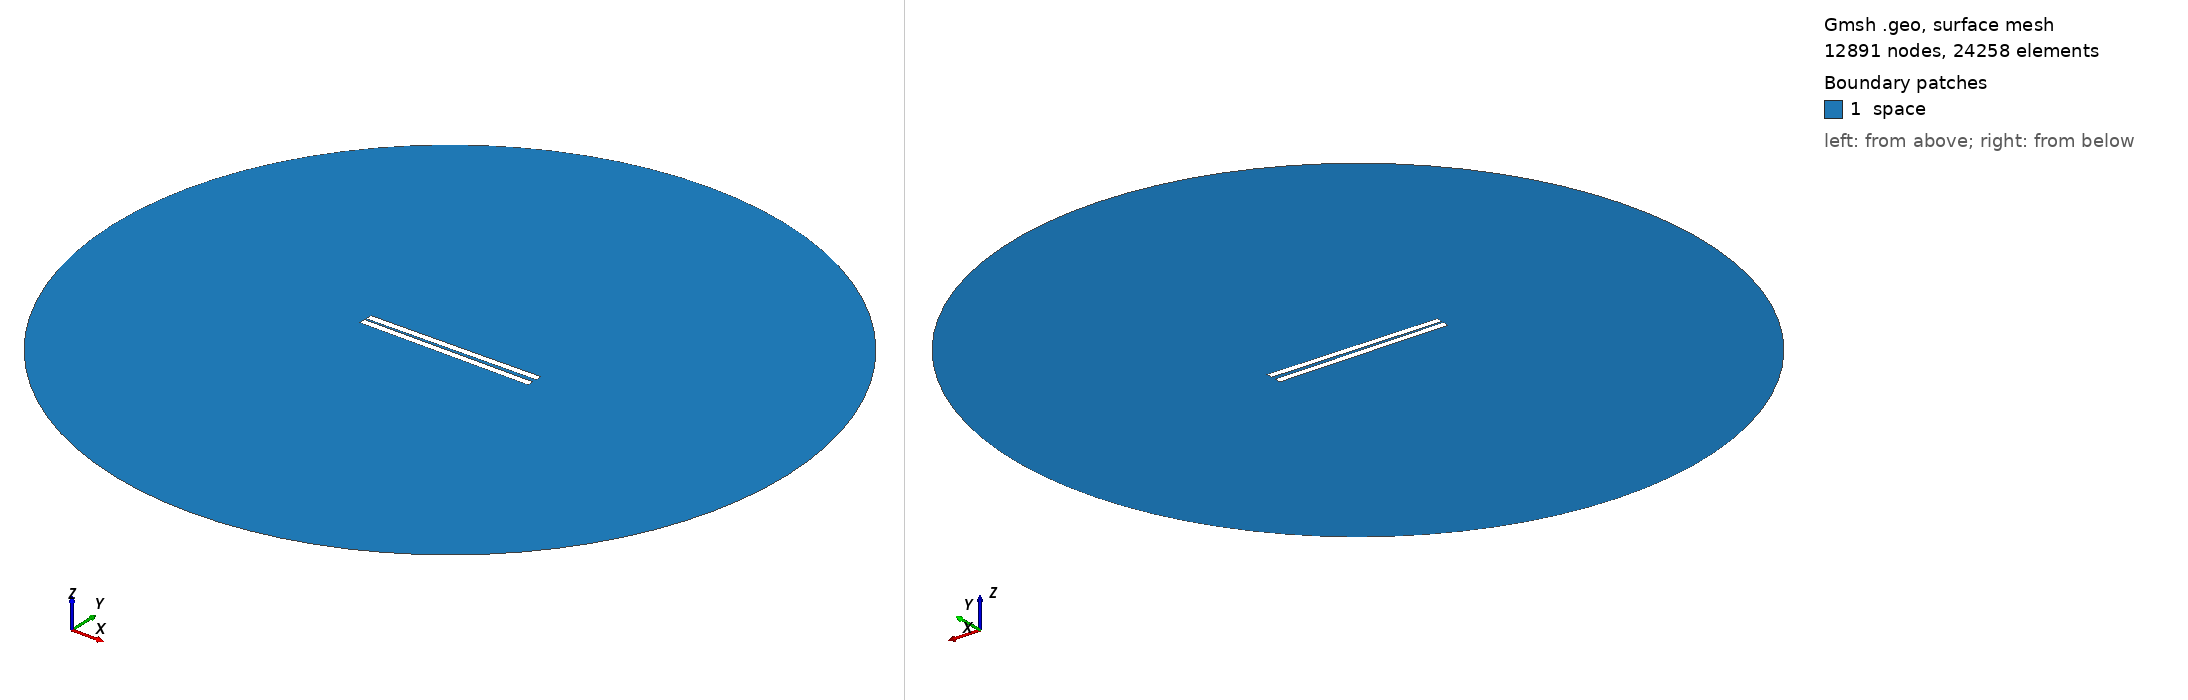

Gmsh geometry script, surface-meshed: 12891 nodes, 24258 surface elements. Boundary patches (legend numbers): 1 space. Left view from above one corner, right view from below the opposite corner. Legend entries are the model's physical surfaces. The drawing asked Gmsh for element sizes between 1% and 20% of the model's largest extent; the script's own settings can give other sizes.

=== 32.geo (drawn) ===
// Set the geometry kernel
SetFactory("OpenCASCADE");

//---------------------------------------
// Rectangles
//---------------------------------------

// Rectangle 1 (top)
Point(1) = {-49.9, 0.9166666666666666, 0, 1.0};
Point(2) = {49.9, 0.9166666666666666, 0, 1.0};
Point(3) = {49.9, 4.716666666666667, 0, 1.0};
Point(4) = {-49.9, 4.716666666666667, 0, 1.0};

Line(1) = {1, 2};
Line(2) = {2, 3};
Line(3) = {3, 4};
Line(4) = {4, 1};

Line Loop(1) = {1, 2, 3, 4};
Plane Surface(1) = {1};

Rotate { {0, 0, 1}, {0,  0.9166666666666666,  0}, 0.014 } {
  Surface{1};
}

// Rectangle 2 (bottom)
Point(5) = {-49.9, -0.9166666666666666, 0, 1.0};
Point(6) = {49.9, -0.9166666666666666, 0, 1.0};
Point(7) = {49.9, -4.716666666666667, 0, 1.0};
Point(8) = {-49.9, -4.716666666666667, 0, 1.0};

Line(5) = {5, 6};
Line(6) = {6, 7};
Line(7) = {7, 8};
Line(8) = {8, 5};

Line Loop(2) = {5, 6, 7, 8};
Plane Surface(2) = {2}; 


//---------------------------------------
// Circle
//---------------------------------------

// Define points
Point(9) = {0, 0, 0};        // Center
Point(10) = {200, 0, 0};     // Start point
Point(11) = {0, 200, 0};     // 90 degrees
Point(12) = {-200, 0, 0};    // 180 degrees
Point(13) = {0, -200, 0};    // 270 degrees

// Define circle arcs (each needs start, center, end)
Circle(9) = {10, 9, 11};
Circle(10) = {11, 9, 12};
Circle(11) = {12, 9, 13};
Circle(12) = {13, 9, 10};

// Define curve loop and surface if needed
Curve Loop(3) = {9, 10, 11, 12};
Surface(3) = {3};

// Subtract Rectangles from Circle
BooleanDifference{ Surface{3}; Delete; }{ Surface{1}; Surface{2}; Delete; }

//---------------------------------------
// Transfinite Lines and Surface
//---------------------------------------
r = 7;
Transfinite Line {1, 3} = 50*r Using Progression 1;
Transfinite Line {2, 4} = 2*r Using Progression 1;
Transfinite Line {5, 7} = 50*r Using Progression 1;
Transfinite Line {6, 8} = 2*r Using Progression 1;
Transfinite Line {9, 10, 11, 12} = 20 Using Progression 1;

//---------------------------------------
// Define Physical Groups
//---------------------------------------                

//--- Physical Curves
// Physical groups for boundaries
Physical Line("force_segment", 10) = {1};
Physical Line("upper_plate", 11) = {2, 3, 4};
Physical Line("lower_plate", 12) = {5, 6, 7, 8};
Physical Line("boundary", 20) = {9, 10, 11, 12};

//--- Physical Surfaces
Physical Surface("space", 30) = {3};

//---------------------------------------
// 6. Generate the Mesh
//---------------------------------------
Mesh 2;  // 2D mesh generation
